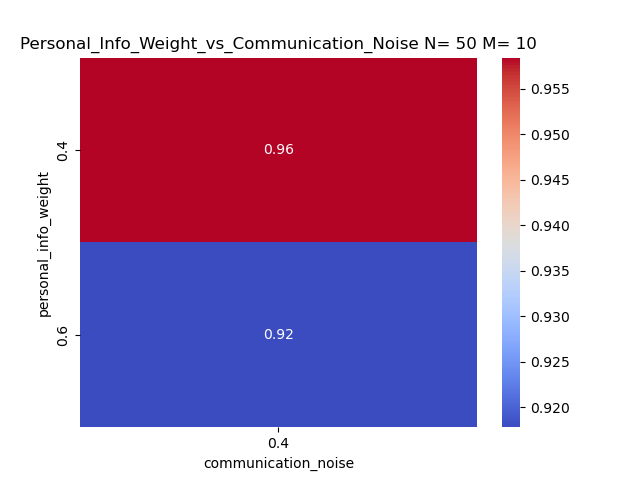

The data file committed next to this chart (first rows):
personal_info_weight, 0.4
0.4, 0.9584
0.6, 0.9178
